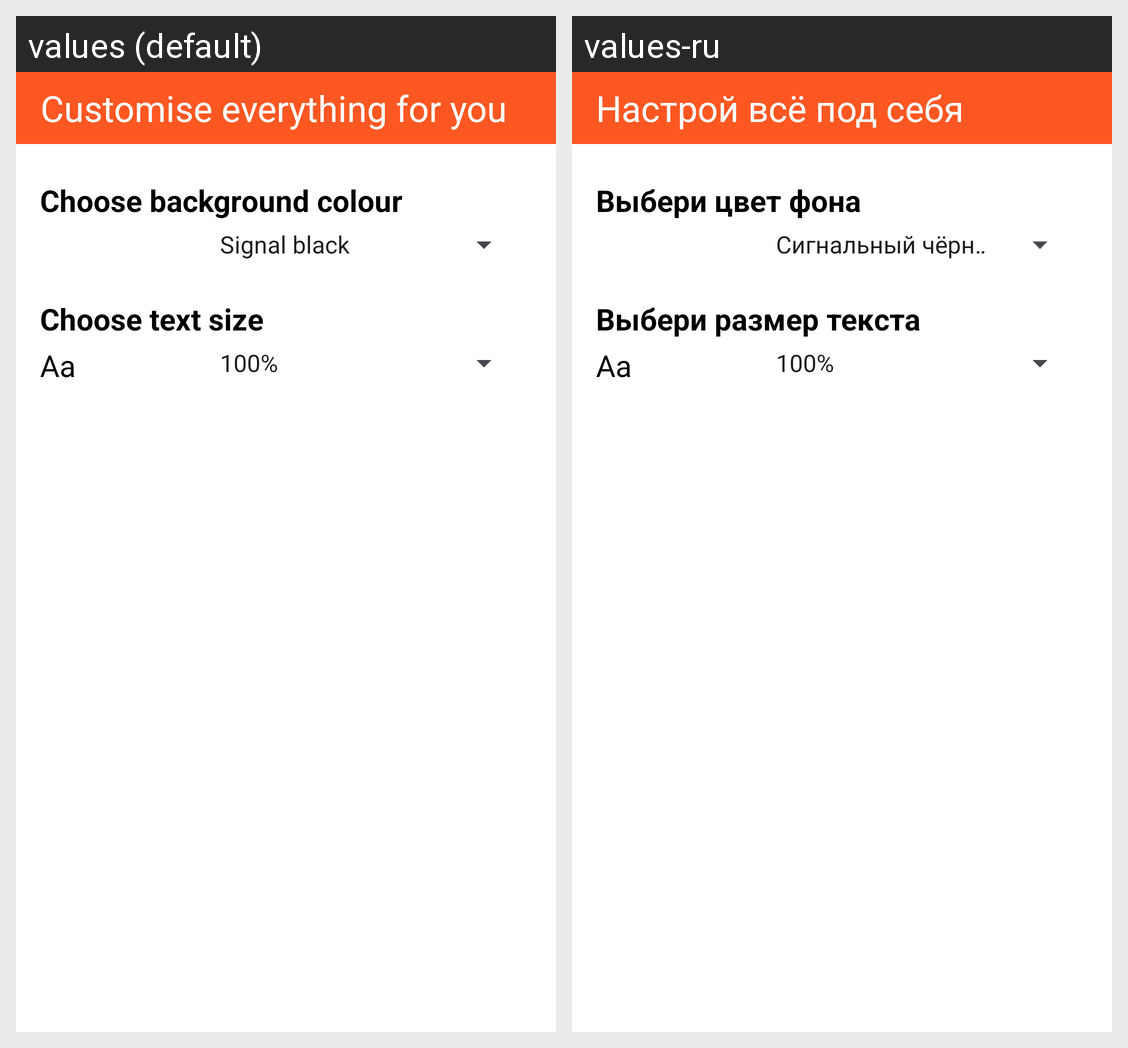

Translations of the strings shown on this Android screen, per locale in the grid:
Android screen res/layout/fragment_settings.xml rendered under 2 locales, left to right: values (default), values-ru. Device: Nexus 5 (rendered at 1080×1920; each locale shown at half size, 540×960, under a caption strip naming it); theme Theme.Poems.
Strings drawn on this screen, with the default value and each locale's value (text and hints the layout hard-codes, and strings that could not be matched under every locale, appear in the picture but are not listed):

customise_everything_for_you
  values: Customise everything for you
  values-ru: Настрой всё под себя

choose_background_colour
  values: Choose background colour
  values-ru: Выбери цвет фона

choose_text_size
  values: Choose text size
  values-ru: Выбери размер текста

aa
  values: Aa
  values-ru: Аа
